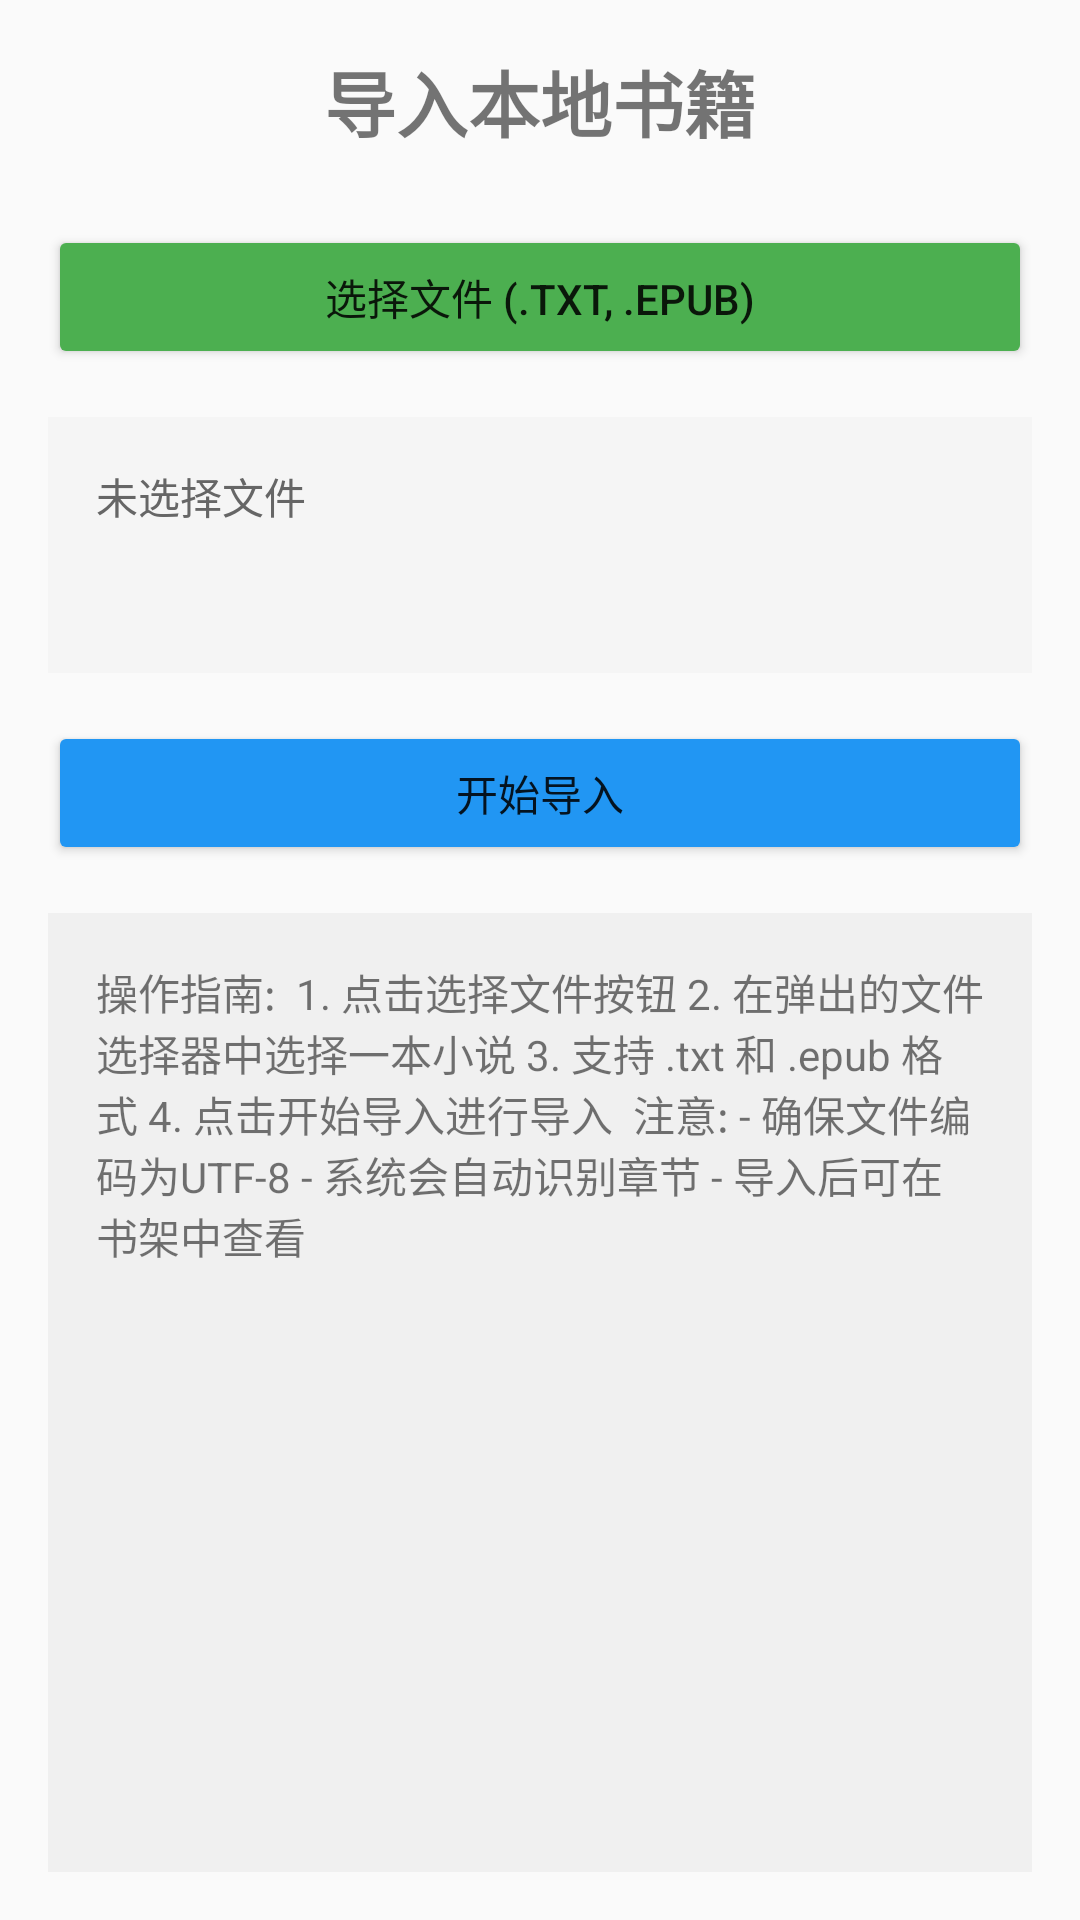

This screen was rendered from an Android layout file. Write that file and the resources it references.
<!-- AndroidManifest.xml: application theme AppTheme -->
<!-- res/layout/activity_local_book_import.xml -->
<?xml version="1.0" encoding="utf-8"?>

<LinearLayout xmlns:android="http://schemas.android.com/apk/res/android"
    android:layout_width="match_parent"
    android:layout_height="match_parent"
    android:orientation="vertical"
    android:padding="16dp">

    
    <TextView
        android:layout_width="match_parent"
        android:layout_height="wrap_content"
        android:text="导入本地书籍"
        android:textSize="24sp"
        android:textStyle="bold"
        android:gravity="center"
        android:layout_marginBottom="24dp" />

    
    <Button
        android:id="@+id/selectFileButton"
        android:layout_width="match_parent"
        android:layout_height="wrap_content"
        android:text="选择文件 (.txt, .epub)"
        android:backgroundTint="#4CAF50"
        android:layout_marginBottom="16dp" />

    
    <TextView
        android:id="@+id/selectedFileTextView"
        android:layout_width="match_parent"
        android:layout_height="wrap_content"
        android:text="未选择文件"
        android:textSize="14sp"
        android:textColor="#666666"
        android:padding="16dp"
        android:background="#F5F5F5"
        android:layout_marginBottom="16dp"
        android:minLines="3" />

    
    <Button
        android:id="@+id/importButton"
        android:layout_width="match_parent"
        android:layout_height="wrap_content"
        android:text="开始导入"
        android:backgroundTint="#2196F3"
        android:layout_marginBottom="16dp" />

    
    <ProgressBar
        android:id="@+id/importProgressBar"
        android:layout_width="match_parent"
        android:layout_height="wrap_content"
        android:visibility="gone"
        android:layout_marginBottom="16dp" />

    
    <TextView
        android:layout_width="match_parent"
        android:layout_height="0dp"
        android:layout_weight="1"
        android:text="操作指南:

1. 点击选择文件按钮
2. 在弹出的文件选择器中选择一本小说
3. 支持 .txt 和 .epub 格式
4. 点击开始导入进行导入

注意:
- 确保文件编码为UTF-8
- 系统会自动识别章节
- 导入后可在书架中查看"
        android:textSize="14sp"
        android:background="#F0F0F0"
        android:padding="16dp" />

</LinearLayout>
<!-- resources referenced by this layout -->
<resources>
  <style name="AppTheme" parent="Theme.AppCompat.Light.DarkActionBar">
          <item name="colorPrimary">#3F51B5</item>
          <item name="colorPrimaryDark">#303F9F</item>
          <item name="colorAccent">#FF4081</item>
      </style>
</resources>
